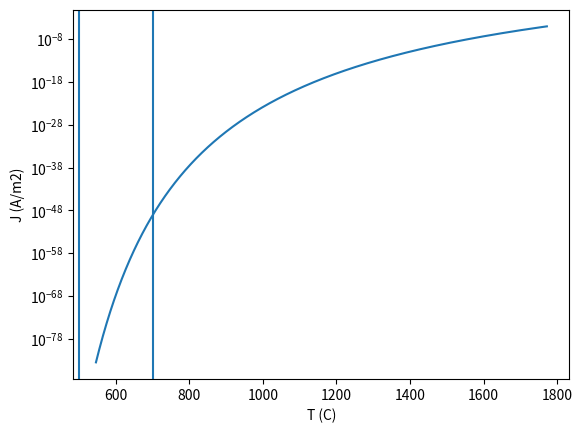

This figure's Python source:
#!/usr/bin/env python
# -*- coding: utf-8 -*-

"""
.. py:currentmodule:: electronmicroscopy.gun.thermionic_emission

[redacted]

Model for a thermionic emission gun.
"""

###############################################################################
# Copyright 2017 Hendrix Demers
#
# Licensed under the Apache License, Version 2.0 (the "License");
# you may not use this file except in compliance with the License.
# You may obtain a copy of the License at
#
#     http://www.apache.org/licenses/LICENSE-2.0
#
# Unless required by applicable law or agreed to in writing, software
# distributed under the License is distributed on an "AS IS" BASIS,
# WITHOUT WARRANTIES OR CONDITIONS OF ANY KIND, either express or implied.
# See the License for the specific language governing permissions and
# limitations under the License.
###############################################################################

# Standard library modules.
import math

# Third party modules.
import numpy as np
import matplotlib.pyplot as plt

# Local modules.

# Project modules.

# Globals and constants variables.


class ThermionicEmission(object):
    def __init__(self, workFrunctionEnergy_eV, parameterG=None, correctionFactor=0.5):
        self._boltzmannConstant_eV_K = 8.61734315e-5
        self._richardsonConstant_A_m2K2 = 1.20173e6

        self._workFrunctionEnergy_eV = workFrunctionEnergy_eV
        if parameterG is not None:
            self._parameterG = parameterG
        else:
            self._parameterG = self._computeParameterG_A_m2K2(correctionFactor)

    def _computeParameterG_A_m2K2(self, correctionFactor):
        parameterG_A_m2K2 = correctionFactor*self._richardsonConstant_A_m2K2
        return parameterG_A_m2K2

    def currentDensity_A_m2(self, temperature_K):
        factor = self._parameterG*temperature_K**2
        exponentTerm = self._workFrunctionEnergy_eV/(self._boltzmannConstant_eV_K*temperature_K)

        currentDensity_A_m2 = factor*math.exp(-exponentTerm)
        return currentDensity_A_m2


def runGold():
    te = ThermionicEmission(5.1)

    temperatures_K = np.arange(273, 1500, 1)

    currentDensities_A_m2 = [te.currentDensity_A_m2(T) for T in temperatures_K]

    temperatures_C = temperatures_K + 273.15
    plt.figure()
    plt.semilogy(temperatures_C, currentDensities_A_m2)

    plt.xlabel("T (C)")
    plt.ylabel("J (A/m2)")

    plt.axvline(500)
    plt.axvline(700)

    plt.show()


if __name__ == '__main__':  # pragma: no cover
    runGold()
